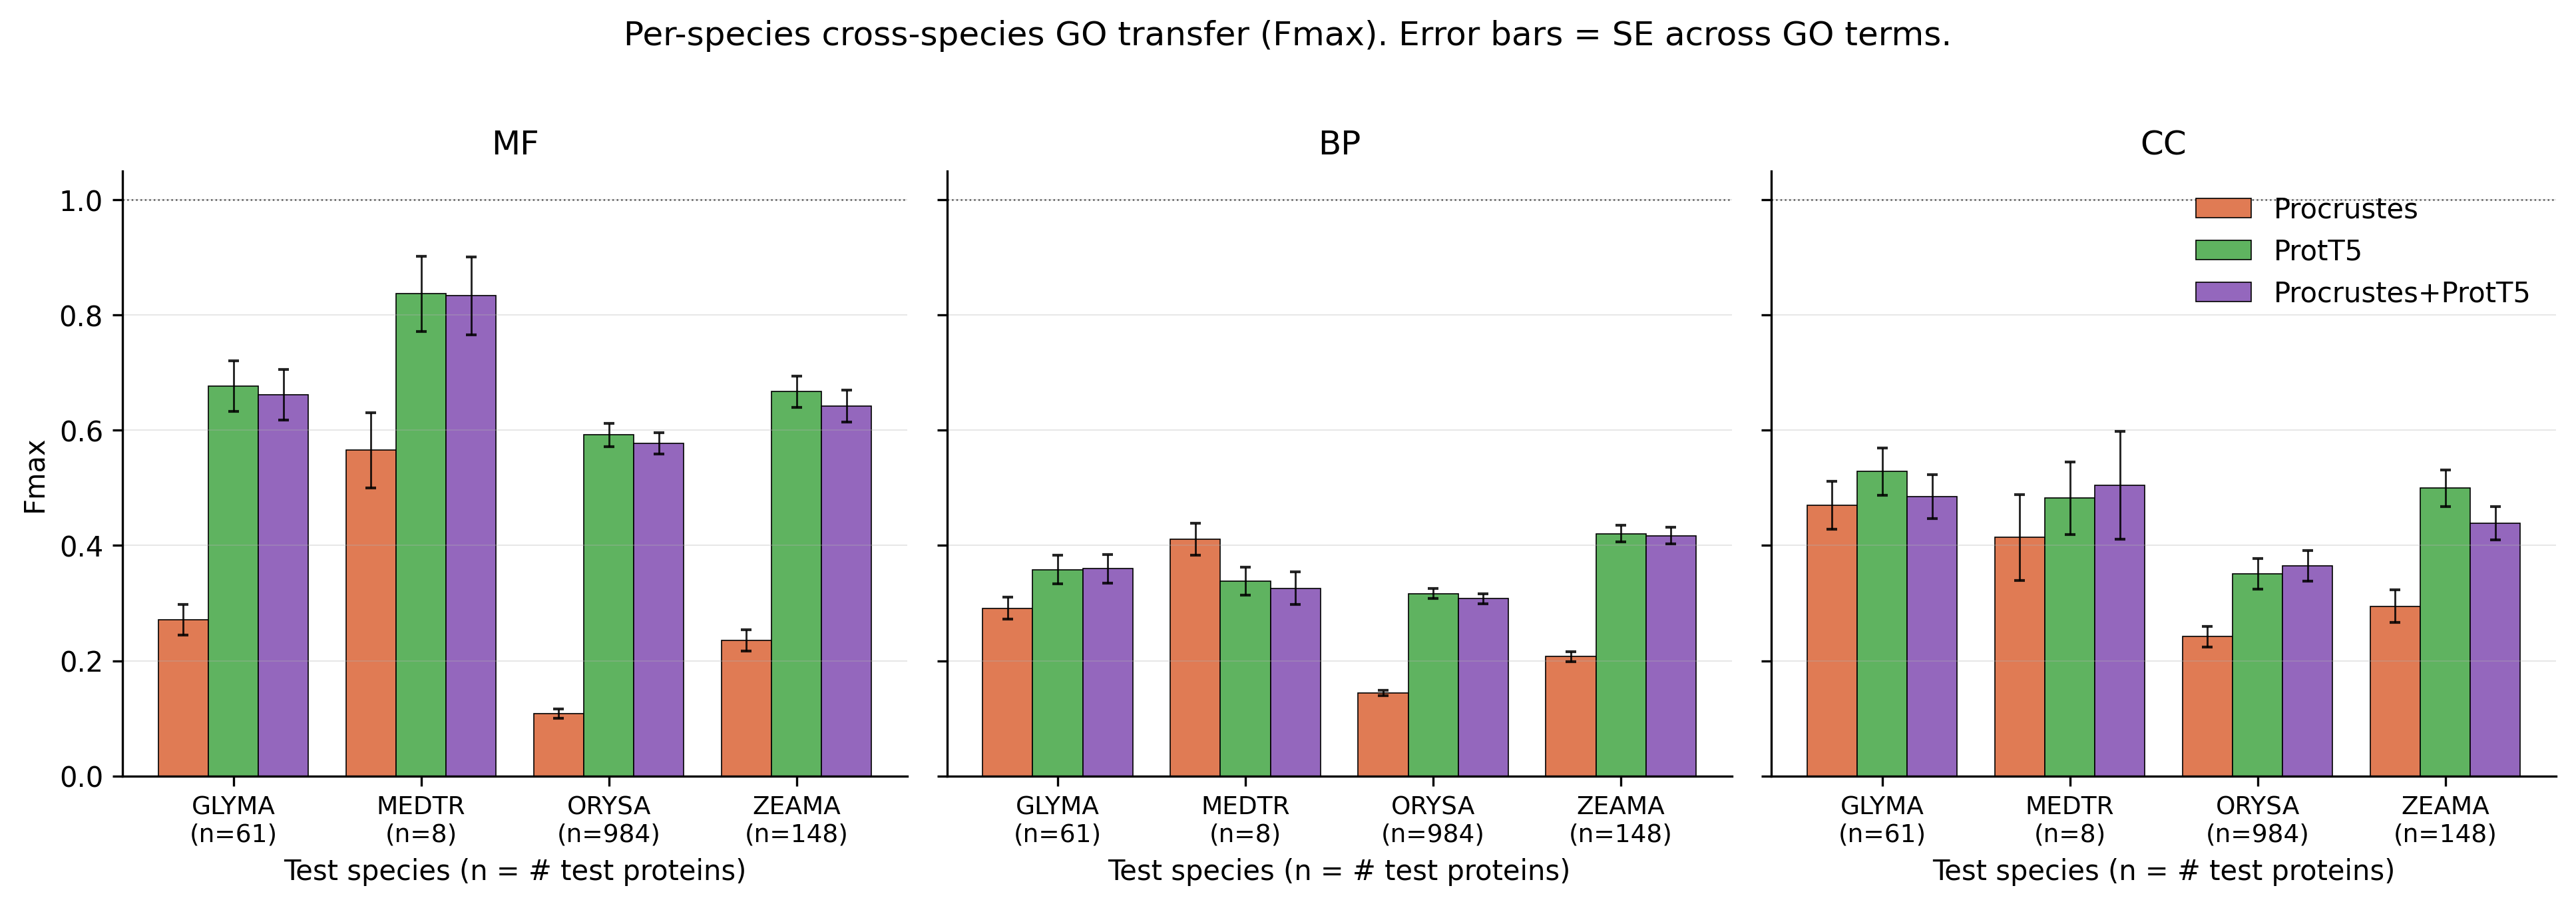

The table this chart was drawn from, first rows:
test_species, aspect, method, method_label, fmax, fmax_std, fmax_se, auprc, auprc_std, n_terms, n_train, n_test
GLYMA, BP, procrustes, Procrustes, 0.2913, 0.2369, 0.01934, 0.2028, 0.2307, 150, 14946, 61
GLYMA, BP, procrustes_prott5, Procrustes+ProtT5, 0.3598, 0.3039, 0.02481, 0.2831, 0.3137, 150, 14941, 61
GLYMA, BP, prott5, ProtT5, 0.3578, 0.3048, 0.02488, 0.268, 0.3143, 150, 14941, 61
MEDTR, BP, procrustes, Procrustes, 0.4106, 0.1539, 0.02764, 0.275, 0.1622, 31, 14946, 8
MEDTR, BP, procrustes_prott5, Procrustes+ProtT5, 0.3258, 0.156, 0.02801, 0.2096, 0.1633, 31, 14941, 8
MEDTR, BP, prott5, ProtT5, 0.3384, 0.1367, 0.02455, 0.2106, 0.1087, 31, 14941, 8
ORYSA, BP, procrustes, Procrustes, 0.1441, 0.1613, 0.004943, 0.08234, 0.1287, 1065, 14946, 984
ORYSA, BP, procrustes_prott5, Procrustes+ProtT5, 0.3077, 0.28, 0.008578, 0.2345, 0.2803, 1065, 14941, 984
ORYSA, BP, prott5, ProtT5, 0.3166, 0.2936, 0.008997, 0.241, 0.289, 1065, 14941, 984
ZEAMA, BP, procrustes, Procrustes, 0.207, 0.1838, 0.008665, 0.1299, 0.1548, 450, 14946, 148
ZEAMA, BP, procrustes_prott5, Procrustes+ProtT5, 0.4172, 0.3059, 0.01442, 0.3389, 0.3153, 450, 14941, 148
ZEAMA, BP, prott5, ProtT5, 0.4207, 0.3159, 0.01489, 0.3466, 0.33, 450, 14941, 148
GLYMA, CC, procrustes, Procrustes, 0.4697, 0.2196, 0.0415, 0.3791, 0.2392, 28, 14946, 61
GLYMA, CC, procrustes_prott5, Procrustes+ProtT5, 0.4851, 0.2021, 0.03819, 0.3837, 0.2284, 28, 14941, 61
GLYMA, CC, prott5, ProtT5, 0.5283, 0.2182, 0.04123, 0.4248, 0.2495, 28, 14941, 61
MEDTR, CC, procrustes, Procrustes, 0.4141, 0.248, 0.07478, 0.3144, 0.2739, 11, 14946, 8
MEDTR, CC, procrustes_prott5, Procrustes+ProtT5, 0.5043, 0.3094, 0.09329, 0.4197, 0.3621, 11, 14941, 8
MEDTR, CC, prott5, ProtT5, 0.4823, 0.2097, 0.06324, 0.347, 0.236, 11, 14941, 8
ORYSA, CC, procrustes, Procrustes, 0.2419, 0.1961, 0.01805, 0.1574, 0.1557, 118, 14946, 984
ORYSA, CC, procrustes_prott5, Procrustes+ProtT5, 0.3643, 0.2889, 0.02659, 0.2965, 0.2956, 118, 14941, 984
ORYSA, CC, prott5, ProtT5, 0.3504, 0.2891, 0.02662, 0.2841, 0.2936, 118, 14941, 984
ZEAMA, CC, procrustes, Procrustes, 0.2943, 0.2486, 0.02833, 0.2182, 0.2394, 77, 14946, 148
ZEAMA, CC, procrustes_prott5, Procrustes+ProtT5, 0.4386, 0.2557, 0.02914, 0.3573, 0.2577, 77, 14941, 148
ZEAMA, CC, prott5, ProtT5, 0.4995, 0.278, 0.03168, 0.4171, 0.2943, 77, 14941, 148
GLYMA, MF, procrustes, Procrustes, 0.2714, 0.234, 0.0265, 0.1902, 0.2312, 78, 14946, 61
GLYMA, MF, procrustes_prott5, Procrustes+ProtT5, 0.6618, 0.3851, 0.0436, 0.6153, 0.4083, 78, 14941, 61
GLYMA, MF, prott5, ProtT5, 0.6771, 0.3862, 0.04373, 0.6387, 0.4111, 78, 14941, 61
MEDTR, MF, procrustes, Procrustes, 0.5652, 0.2279, 0.06579, 0.4575, 0.2779, 12, 14946, 8
MEDTR, MF, procrustes_prott5, Procrustes+ProtT5, 0.8333, 0.2349, 0.06781, 0.7975, 0.3025, 12, 14941, 8
MEDTR, MF, prott5, ProtT5, 0.8371, 0.2262, 0.06529, 0.7862, 0.3037, 12, 14941, 8
ORYSA, MF, procrustes, Procrustes, 0.1078, 0.1341, 0.0079, 0.05317, 0.1026, 288, 14946, 984
ORYSA, MF, procrustes_prott5, Procrustes+ProtT5, 0.5774, 0.319, 0.0188, 0.5046, 0.3523, 288, 14941, 984
ORYSA, MF, prott5, ProtT5, 0.5918, 0.3345, 0.01971, 0.5237, 0.3688, 288, 14941, 984
ZEAMA, MF, procrustes, Procrustes, 0.2351, 0.2273, 0.0185, 0.1662, 0.2116, 151, 14946, 148
ZEAMA, MF, procrustes_prott5, Procrustes+ProtT5, 0.6419, 0.3359, 0.02734, 0.5839, 0.3635, 151, 14941, 148
ZEAMA, MF, prott5, ProtT5, 0.6672, 0.3348, 0.02725, 0.6117, 0.3643, 151, 14941, 148
